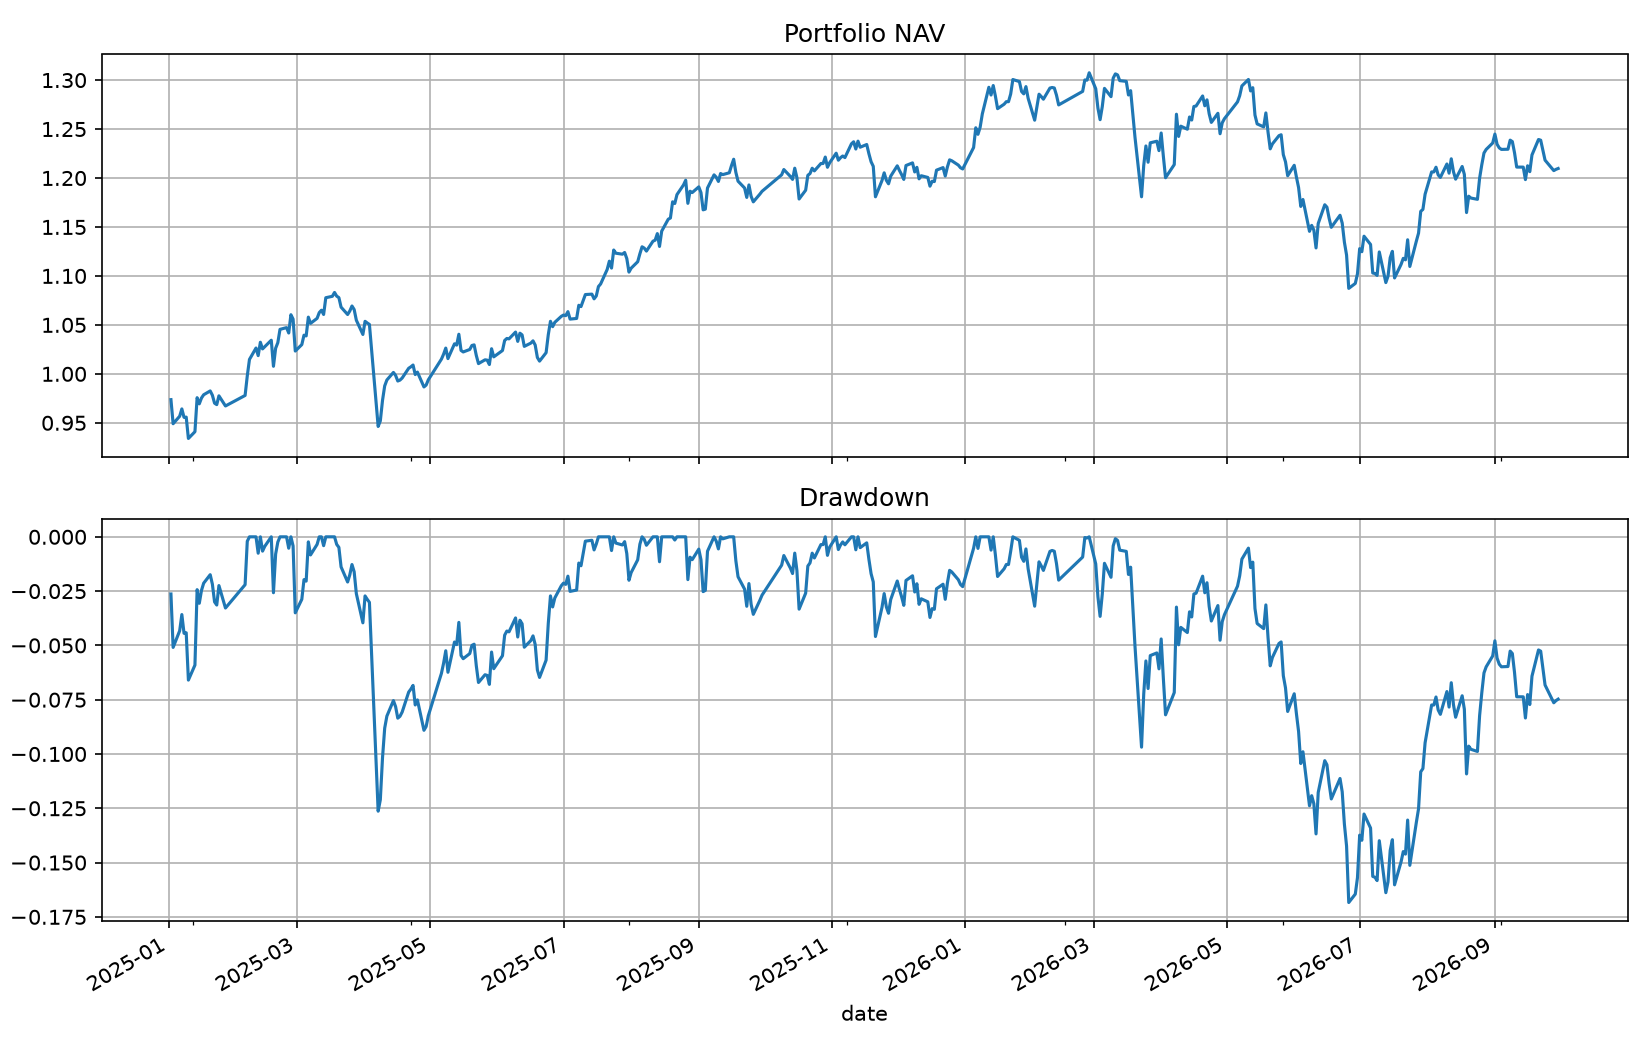

Data behind this chart, as committed beside it:
date, equity, cash, market_value, return, turnover, fees, slippage_cost, positions, stale_positions, attempted_orders, limit_rejected_orders, suspended_orders, deferred_fills, st_positions, unknown_status_positions
2025-01-02, 973672491, 127914, 973544578, -0.02633, 0.9998, 99977, 0.0, 200, 0, 200, 0, 0, 0, 0, 0
2025-01-03, 949073819, 127914, 948945906, -0.02526, 0.0, 0.0, 0.0, 200, 0, 0, 0, 0, 0, 0, 0
2025-01-06, 956723834, 127914, 956595920, 0.008061, 0.0, 0.0, 0.0, 200, 0, 0, 0, 0, 0, 0, 0
2025-01-07, 964203952, 127914, 964076038, 0.007818, 0.0, 0.0, 0.0, 200, 0, 0, 0, 0, 0, 0, 0
2025-01-08, 955588595, 127914, 955460682, -0.008935, 0.0, 0.0, 0.0, 200, 0, 0, 0, 0, 0, 0, 0
2025-01-09, 955811353, 127914, 955683439, 0.0002331, 0.0, 0.0, 0.0, 200, 0, 0, 0, 0, 0, 0, 0
2025-01-10, 934026677, 127914, 933898763, -0.02279, 0.0, 0.0, 0.0, 200, 0, 0, 0, 0, 0, 0, 0
2025-01-13, 940933403, 127914, 940805490, 0.007395, 0.0, 0.0, 0.0, 200, 0, 0, 0, 0, 0, 0, 0
2025-01-14, 975670316, 127914, 975542402, 0.03692, 0.0, 0.0, 0.0, 200, 0, 0, 0, 0, 0, 0, 0
2025-01-15, 969395984, 127914, 969268070, -0.006431, 0.0, 0.0, 0.0, 200, 0, 0, 0, 0, 0, 0, 0
2025-01-16, 975317819, 127914, 975189905, 0.006109, 0.0, 0.0, 0.0, 200, 0, 0, 0, 0, 0, 0, 0
2025-01-17, 978649713, 127914, 978521799, 0.003416, 0.0, 0.0, 0.0, 200, 0, 0, 0, 0, 0, 0, 0
2025-01-20, 982565412, 127914, 982437498, 0.004001, 0.0, 0.0, 0.0, 200, 0, 0, 0, 0, 0, 0, 0
2025-01-21, 978177243, 127914, 978049329, -0.004466, 0.0, 0.0, 0.0, 200, 0, 0, 0, 0, 0, 0, 0
2025-01-22, 970040482, 127914, 969912568, -0.008318, 0.0, 0.0, 0.0, 200, 0, 0, 0, 0, 0, 0, 0
2025-01-23, 968595867, 127914, 968467953, -0.001489, 0.0, 0.0, 0.0, 200, 0, 0, 0, 0, 0, 0, 0
2025-01-24, 977552633, 127914, 977424719, 0.009247, 0.0, 0.0, 0.0, 200, 0, 0, 0, 0, 0, 0, 0
2025-01-27, 967212390, 127914, 967084476, -0.01058, 0.0, 0.0, 0.0, 200, 0, 0, 0, 0, 0, 0, 0
2025-02-05, 977952574, 127914, 977824660, 0.0111, 0.0, 0.0, 0.0, 200, 0, 0, 0, 0, 0, 0, 0
2025-02-06, 997967345, 127914, 997839432, 0.02047, 0.0, 0.0, 0.0, 200, 0, 0, 0, 0, 0, 0, 0
2025-02-07, 1014734539, 149463, 1014585076, 0.0168, 1.429, 499751, 0.0, 273, 0, 359, 0, 0, 0, 0, 0
2025-02-10, 1026366516, 149463, 1026217053, 0.01146, 0.0, 0.0, 0.0, 273, 0, 0, 0, 0, 0, 0, 0
2025-02-11, 1018618282, 149463, 1018468819, -0.007549, 0.0, 0.0, 0.0, 273, 0, 0, 0, 0, 0, 0, 0
2025-02-12, 1032277865, 149463, 1032128402, 0.01341, 0.0, 0.0, 0.0, 273, 0, 0, 0, 0, 0, 0, 0
2025-02-13, 1025477405, 149463, 1025327942, -0.006588, 0.0, 0.0, 0.0, 273, 0, 0, 0, 0, 0, 0, 0
2025-02-14, 1027722136, 149463, 1027572673, 0.002189, 0.0, 0.0, 0.0, 273, 0, 0, 0, 0, 0, 0, 0
2025-02-17, 1034363812, 149463, 1034214349, 0.006463, 0.0, 0.0, 0.0, 273, 0, 0, 0, 0, 0, 0, 0
2025-02-18, 1007730775, 149463, 1007581312, -0.02575, 0.0, 0.0, 0.0, 273, 0, 0, 0, 0, 0, 0, 0
2025-02-19, 1026156002, 149463, 1026006539, 0.01828, 0.0, 0.0, 0.0, 273, 0, 0, 0, 0, 0, 0, 0
2025-02-20, 1031850482, 149463, 1031701019, 0.005549, 0.0, 0.0, 0.0, 273, 0, 0, 0, 0, 0, 0, 0
2025-02-21, 1045428143, 149463, 1045278679, 0.01316, 0.0, 0.0, 0.0, 273, 0, 0, 0, 0, 0, 0, 0
2025-02-24, 1047221764, 149463, 1047072300, 0.001716, 0.0, 0.0, 0.0, 273, 0, 0, 0, 0, 0, 0, 0
2025-02-25, 1041724027, 149463, 1041574563, -0.00525, 0.0, 0.0, 0.0, 273, 0, 0, 0, 0, 0, 0, 0
2025-02-26, 1060395731, 149463, 1060246268, 0.01792, 0.0, 0.0, 0.0, 273, 0, 0, 0, 0, 0, 0, 0
2025-02-27, 1055930689, 149463, 1055781225, -0.004211, 0.0, 0.0, 0.0, 273, 0, 0, 0, 0, 0, 0, 0
2025-02-28, 1023287956, 149463, 1023138493, -0.03091, 0.0, 0.0, 0.0, 273, 0, 0, 0, 0, 0, 0, 0
2025-03-03, 1029874476, 149463, 1029725012, 0.006437, 0.0, 0.0, 0.0, 273, 0, 0, 0, 0, 0, 0, 0
2025-03-04, 1039483120, 149463, 1039333657, 0.00933, 0.0, 0.0, 0.0, 273, 0, 0, 0, 0, 0, 0, 0
2025-03-05, 1038767768, 149463, 1038618305, -0.0006882, 0.0, 0.0, 0.0, 273, 0, 0, 0, 0, 0, 0, 0
2025-03-06, 1057933134, 149463, 1057783670, 0.01845, 0.0, 0.0, 0.0, 273, 0, 0, 0, 0, 0, 0, 0
2025-03-07, 1051558155, 143651, 1051414504, -0.006026, 1.451, 535945, 0.0, 203, 0, 407, 0, 0, 0, 0, 0
2025-03-10, 1056682398, 143651, 1056538746, 0.004873, 0.0, 0.0, 0.0, 203, 0, 0, 0, 0, 0, 0, 0
2025-03-11, 1062550235, 143651, 1062406583, 0.005553, 0.0, 0.0, 0.0, 203, 0, 0, 0, 0, 0, 0, 0
2025-03-12, 1064990695, 143651, 1064847044, 0.002297, 0.0, 0.0, 0.0, 203, 0, 0, 0, 0, 0, 0, 0
2025-03-13, 1060654008, 143651, 1060510357, -0.004072, 0.0, 0.0, 0.0, 203, 0, 0, 0, 0, 0, 0, 0
2025-03-14, 1077756970, 143651, 1077613318, 0.01612, 0.0, 0.0, 0.0, 203, 0, 0, 0, 0, 0, 0, 0
2025-03-17, 1079201074, 143651, 1079057422, 0.00134, 0.0, 0.0, 0.0, 203, 0, 0, 0, 0, 0, 0, 0
2025-03-18, 1083138089, 143651, 1082994437, 0.003648, 0.0, 0.0, 0.0, 203, 0, 0, 0, 0, 0, 0, 0
2025-03-19, 1079350813, 143651, 1079207161, -0.003497, 0.0, 0.0, 0.0, 203, 0, 0, 0, 0, 0, 0, 0
2025-03-20, 1077864837, 143651, 1077721186, -0.001377, 0.0, 0.0, 0.0, 203, 0, 0, 0, 0, 0, 0, 0
2025-03-21, 1068138577, 143651, 1067994926, -0.009024, 0.0, 0.0, 0.0, 203, 0, 0, 0, 0, 0, 0, 0
2025-03-24, 1060608426, 143651, 1060464774, -0.00705, 0.0, 0.0, 0.0, 203, 0, 0, 0, 0, 0, 0, 0
2025-03-25, 1064190662, 143651, 1064047011, 0.003378, 0.0, 0.0, 0.0, 203, 0, 0, 0, 0, 0, 0, 0
2025-03-26, 1069314301, 143651, 1069170649, 0.004815, 0.0, 0.0, 0.0, 203, 0, 0, 0, 0, 0, 0, 0
2025-03-27, 1065719137, 143651, 1065575486, -0.003362, 0.0, 0.0, 0.0, 203, 0, 0, 0, 0, 0, 0, 0
2025-03-28, 1054798995, 143651, 1054655344, -0.01025, 0.0, 0.0, 0.0, 203, 0, 0, 0, 0, 0, 0, 0
2025-03-31, 1040240917, 143651, 1040097266, -0.0138, 0.0, 0.0, 0.0, 203, 0, 0, 0, 0, 0, 0, 0
2025-04-01, 1053659986, 143651, 1053516335, 0.0129, 0.0, 0.0, 0.0, 203, 0, 0, 0, 0, 0, 0, 0
2025-04-02, 1051960015, 143651, 1051816364, -0.001613, 0.0, 0.0, 0.0, 203, 0, 0, 0, 0, 0, 0, 0
2025-04-03, 1050454778, 143651, 1050311126, -0.001431, 0.0, 0.0, 0.0, 203, 0, 0, 0, 0, 0, 0, 0
... 364 more rows
